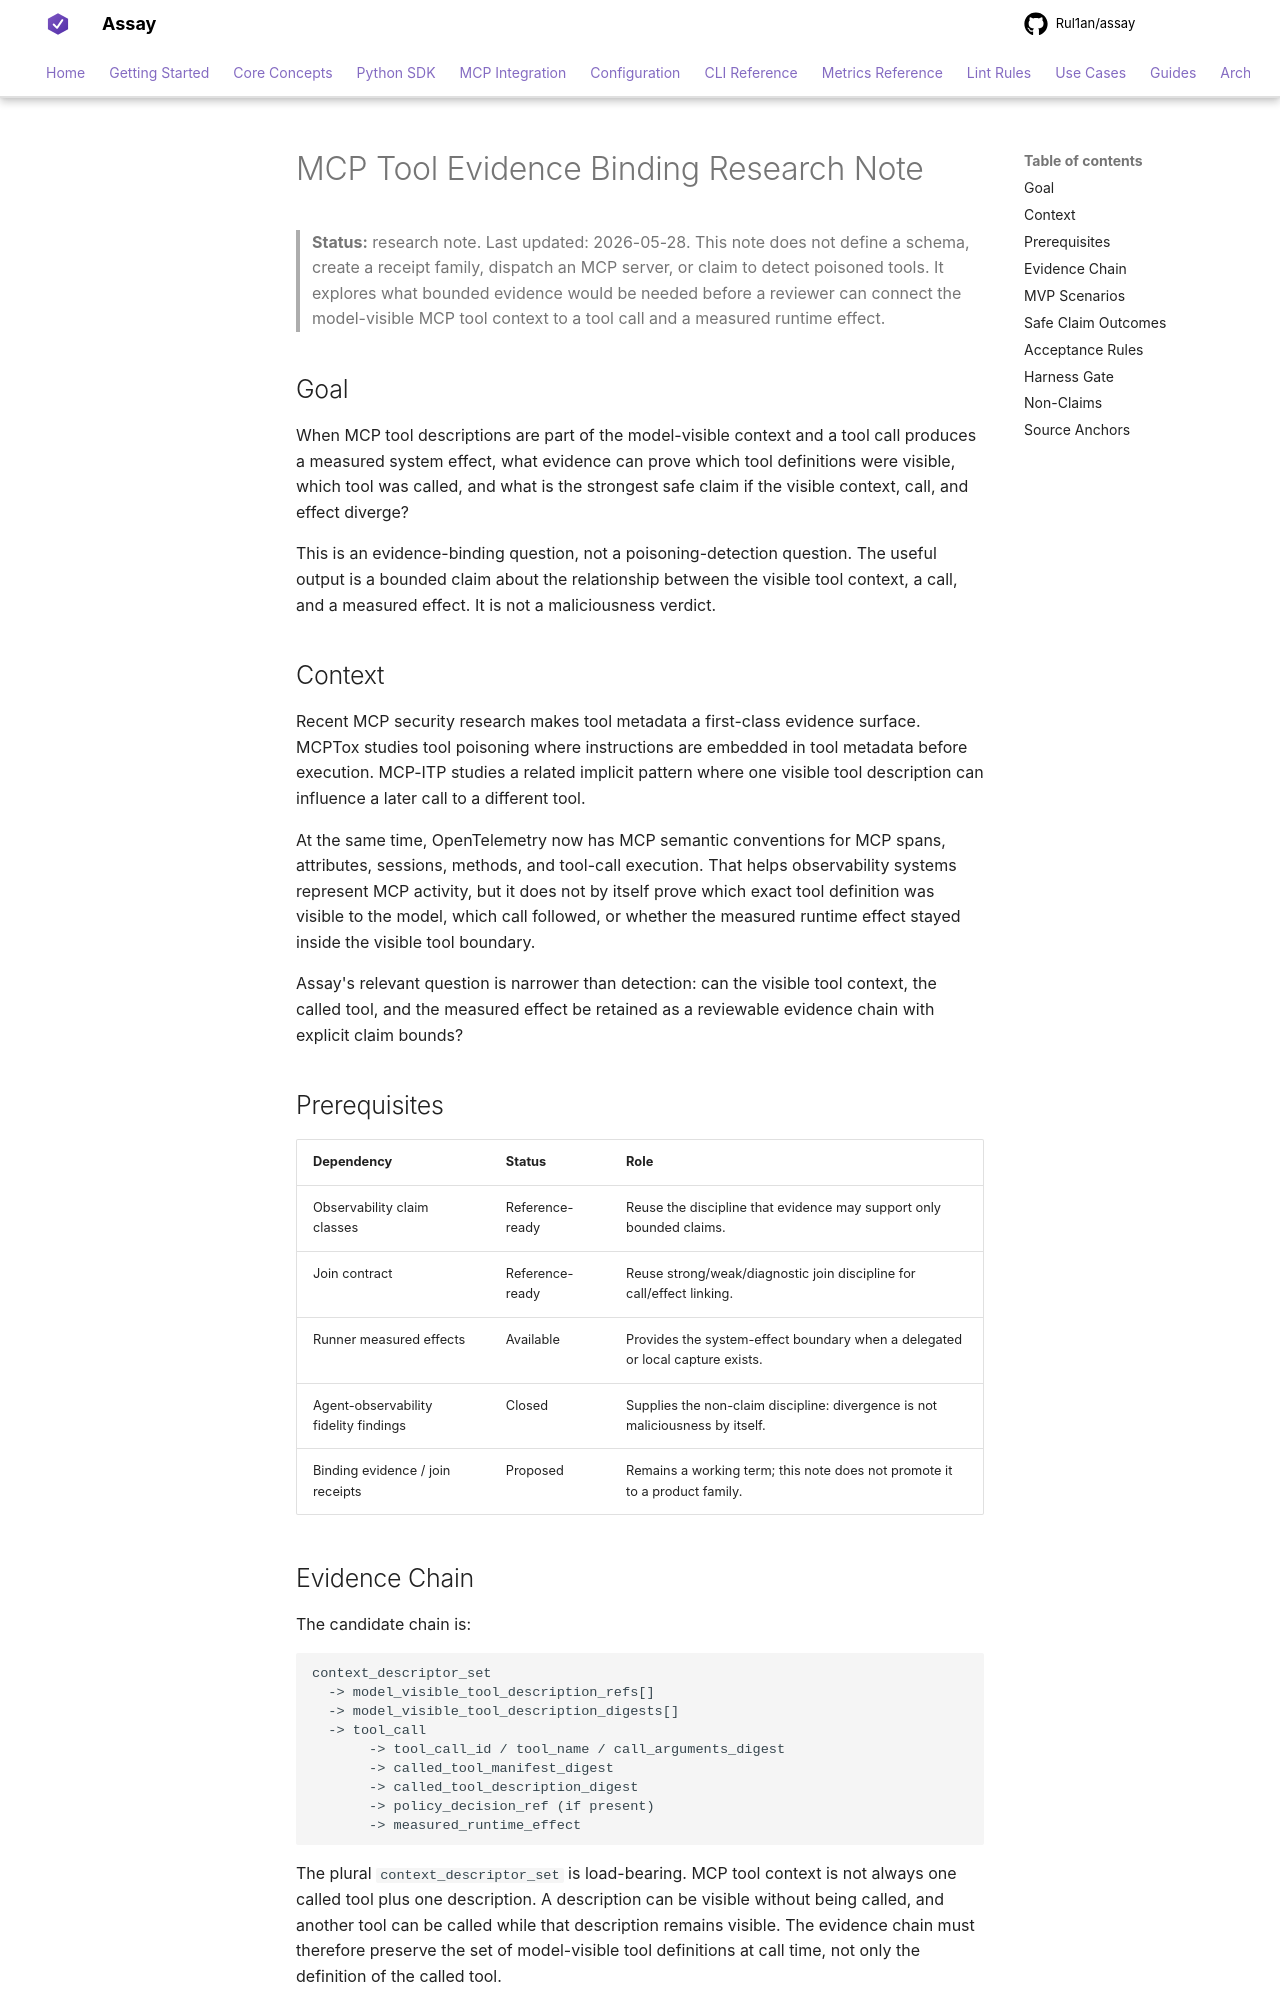

repository: Rul1an/assay · page: experiments/mcp-tool-evidence-binding-2026-05/index.html · generator: mkdocs

# MCP Tool Evidence Binding Research Note

> **Status:** research note. Last updated: 2026-05-28.
> This note does not define a schema, create a receipt family, dispatch
> an MCP server, or claim to detect poisoned tools. It explores what
> bounded evidence would be needed before a reviewer can connect the
> model-visible MCP tool context to a tool call and a measured runtime
> effect.

## Goal

When MCP tool descriptions are part of the model-visible context and a
tool call produces a measured system effect, what evidence can prove
which tool definitions were visible, which tool was called, and what is
the strongest safe claim if the visible context, call, and effect
diverge?

This is an evidence-binding question, not a poisoning-detection question.
The useful output is a bounded claim about the relationship between the
visible tool context, a call, and a measured effect. It is not a
maliciousness verdict.

## Context

Recent MCP security research makes tool metadata a first-class evidence
surface. MCPTox studies tool poisoning where instructions are embedded in
tool metadata before execution. MCP-ITP studies a related implicit
pattern where one visible tool description can influence a later call to
a different tool.

At the same time, OpenTelemetry now has MCP semantic conventions for MCP
spans, attributes, sessions, methods, and tool-call execution. That helps
observability systems represent MCP activity, but it does not by itself
prove which exact tool definition was visible to the model, which call
followed, or whether the measured runtime effect stayed inside the
visible tool boundary.

Assay's relevant question is narrower than detection: can the visible
tool context, the called tool, and the measured effect be retained as a
reviewable evidence chain with explicit claim bounds?

## Prerequisites

| Dependency | Status | Role |
|---|---|---|
| Observability claim classes | Reference-ready | Reuse the discipline that evidence may support only bounded claims. |
| Join contract | Reference-ready | Reuse strong/weak/diagnostic join discipline for call/effect linking. |
| Runner measured effects | Available | Provides the system-effect boundary when a delegated or local capture exists. |
| Agent-observability fidelity findings | Closed | Supplies the non-claim discipline: divergence is not maliciousness by itself. |
| Binding evidence / join receipts | Proposed | Remains a working term; this note does not promote it to a product family. |
